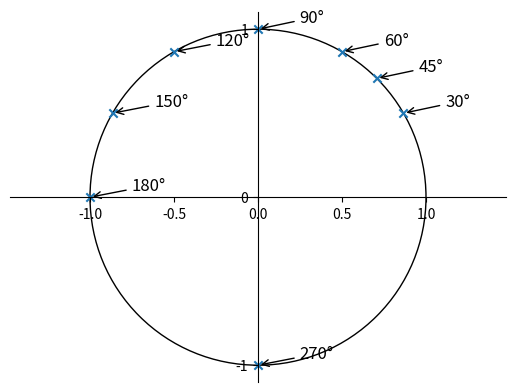

Write the Python code that produced this figure.
from fractions import Fraction as fr

import matplotlib as mpl
import numpy as np
from matplotlib import patches
from matplotlib import pyplot as plt

fig = plt.figure()
ax = fig.subplots()

ymp = patches.Circle((0, 0), radius=1, fill=0)
ax.add_patch(ymp)

# Move left y-axis and bottom x-axis to centre, passing through (0,0)
ax.spines["left"].set_position("center")
ax.spines["bottom"].set_position("center")

# Eliminate upper and right axes
ax.spines["right"].set_color("none")
ax.spines["top"].set_color("none")

# Show ticks in the left and lower axes only
ax.xaxis.set_ticks_position("bottom")
ax.yaxis.set_ticks_position("left")

ax.axis("equal")

plt.xticks([-1, 0, 1], minor=True)
plt.yticks([-1, 0, 1])


def get_x(degree):
    degree = np.deg2rad(degree)
    return np.cos(degree)


def get_y(degree):
    degree = np.deg2rad(degree)
    return np.sin(degree)


pist_xy = np.array([30, 45, 60, 90, 120, 150, 180, 270])

x = get_x(pist_xy)
y = get_y(pist_xy)

plt.scatter(x, y, marker="x")

for i in pist_xy:
    plt.annotate(
        text=f"{i}°",
        xy=(get_x(i), get_y(i)),
        xycoords="data",
        xytext=(+30, +5),
        textcoords="offset points",
        fontsize=12,
        arrowprops=dict(arrowstyle="->", connectionstyle="arc3,rad=0"),
    )


plt.show()
